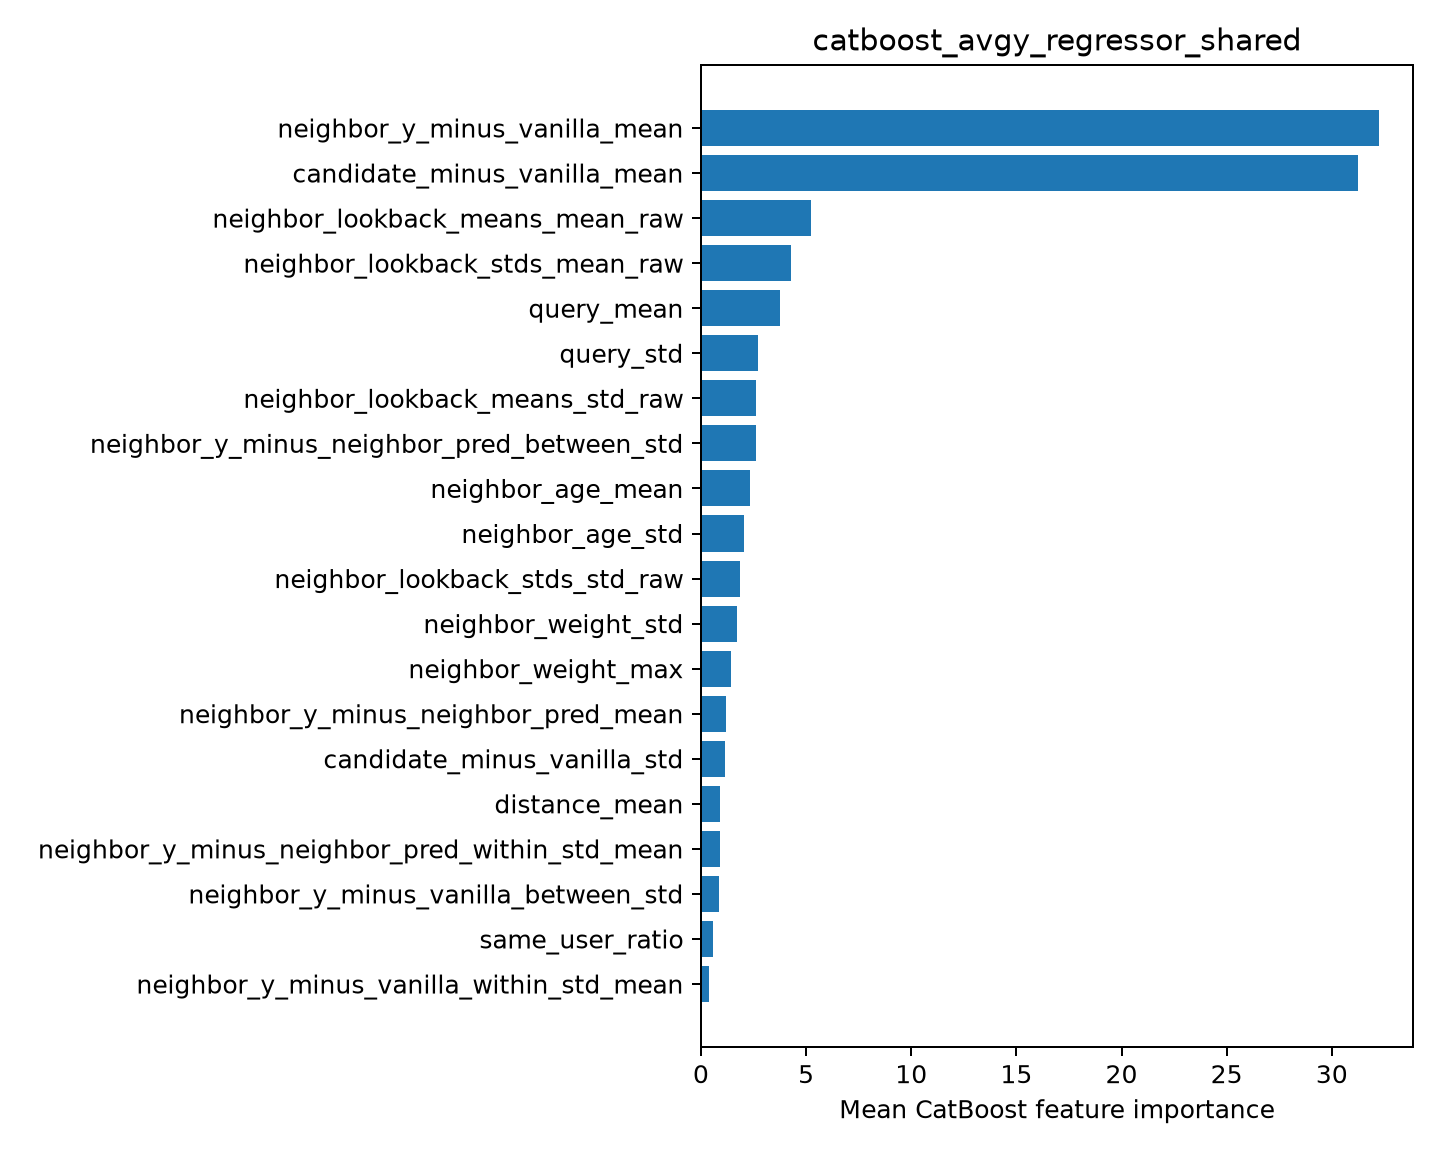

Values plotted in this chart, from the file beside it:
feature, importance
neighbor_y_minus_vanilla_mean, 32.25
candidate_minus_vanilla_mean, 31.27
neighbor_lookback_means_mean_raw, 5.228
neighbor_lookback_stds_mean_raw, 4.306
query_mean, 3.741
query_std, 2.704
neighbor_lookback_means_std_raw, 2.623
neighbor_y_minus_neighbor_pred_between_s…, 2.596
neighbor_age_mean, 2.313
neighbor_age_std, 2.027
neighbor_lookback_stds_std_raw, 1.847
neighbor_weight_std, 1.715
neighbor_weight_max, 1.417
neighbor_y_minus_neighbor_pred_mean, 1.175
candidate_minus_vanilla_std, 1.146
distance_mean, 0.9137
neighbor_y_minus_neighbor_pred_within_st…, 0.8854
neighbor_y_minus_vanilla_between_std, 0.8524
same_user_ratio, 0.5946
neighbor_y_minus_vanilla_within_std_mean, 0.4008
